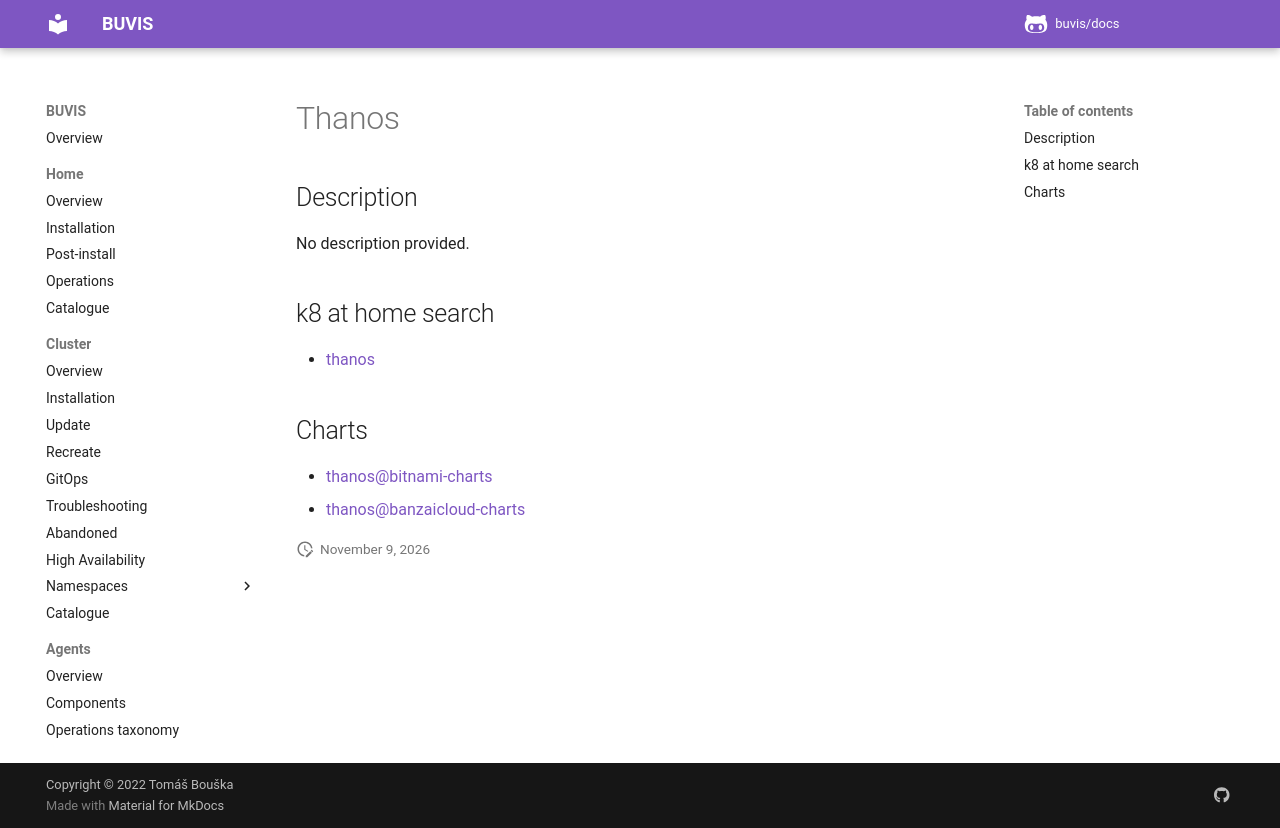

repository: buvis/docs · page: cluster/catalogue/thanos/index.html · generator: mkdocs

# Thanos

## Description

No description provided.

## k8 at home search

- [thanos](https://nanne.dev/k8s-at-home-search/#/thanos)

## Charts

- [thanos@bitnami-charts](https://charts.bitnami.com/bitnami/)
- [thanos@banzaicloud-charts](https://kubernetes-charts.banzaicloud.com/)
